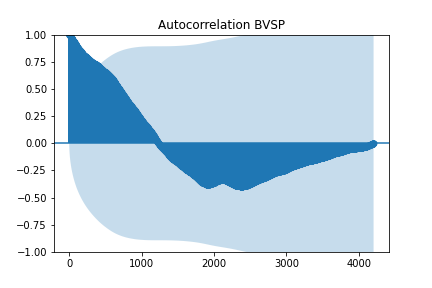

Data behind this chart, as committed beside it:
Date, ACF
2000-01-05, 1.0
2000-01-06, 0.9989
2000-01-07, 0.9979
2000-01-10, 0.9969
2000-01-11, 0.996
2000-01-12, 0.9951
2000-01-13, 0.9942
2000-01-14, 0.9933
2000-01-17, 0.9925
2000-01-18, 0.9917
2000-01-19, 0.9909
2000-01-20, 0.99
2000-01-21, 0.9891
2000-01-24, 0.9882
2000-01-26, 0.9873
2000-01-27, 0.9863
2000-01-28, 0.9854
2000-01-31, 0.9844
2000-02-01, 0.9833
2000-02-02, 0.9824
2000-02-03, 0.9815
2000-02-04, 0.9805
2000-02-07, 0.9794
2000-02-08, 0.9784
2000-02-09, 0.9774
2000-02-10, 0.9764
2000-02-11, 0.9754
2000-02-14, 0.9744
2000-02-15, 0.9734
2000-02-16, 0.9723
2000-02-17, 0.9713
2000-02-18, 0.9703
2000-02-21, 0.9693
2000-02-22, 0.9682
2000-02-23, 0.9672
2000-02-24, 0.9662
2000-02-25, 0.9651
2000-02-28, 0.9641
2000-02-29, 0.963
2000-03-01, 0.9619
2000-03-02, 0.9608
2000-03-03, 0.9597
2000-03-08, 0.9586
2000-03-09, 0.9575
2000-03-10, 0.9565
2000-03-13, 0.9555
2000-03-14, 0.9544
2000-03-15, 0.9534
2000-03-16, 0.9524
2000-03-17, 0.9514
2000-03-20, 0.9504
2000-03-21, 0.9494
2000-03-22, 0.9484
2000-03-23, 0.9475
2000-03-24, 0.9466
2000-03-27, 0.9456
2000-03-28, 0.9446
2000-03-29, 0.9436
2000-03-30, 0.9426
2000-03-31, 0.9416
... 4,145 more rows
